Photos from the image-classification dataset "dataset_split" in the GitHub repository hakimlutfi46/DBS-image-classification. Its 3 classes are: boot, sandal, shoe.

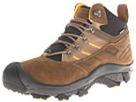
Label: boot

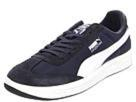
Label: shoe

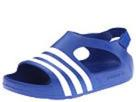
Label: sandal

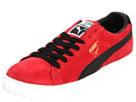
Label: shoe

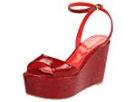
Label: sandal

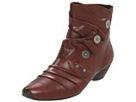
Label: boot
